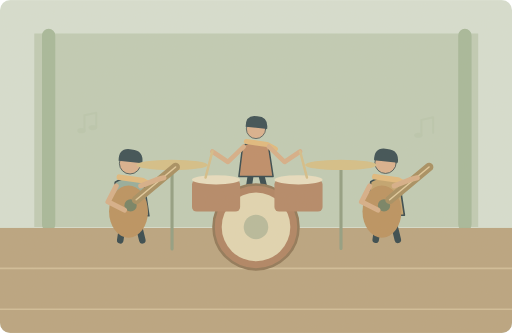
t = 0.00 s
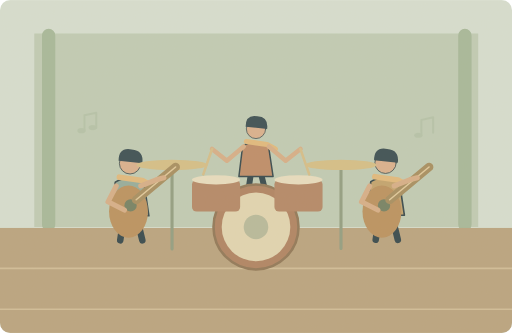
t = 1.25 s
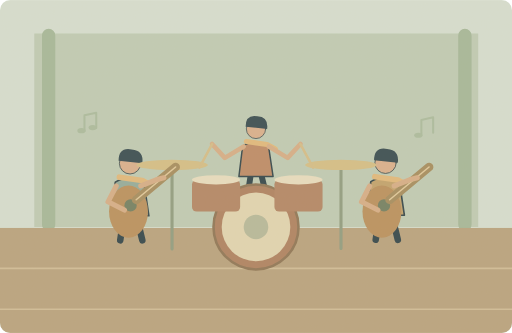
t = 3.75 s
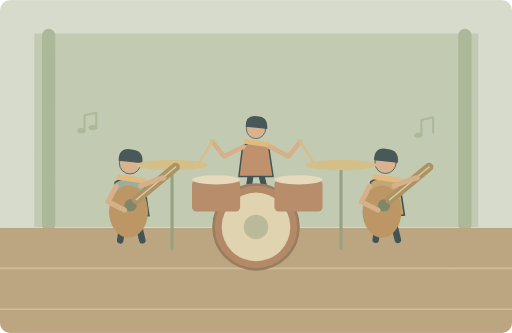
t = 5.00 s
t = 6.25 s: frame unchanged from t = 3.75 s, image omitted
t = 8.75 s: frame unchanged from t = 1.25 s, image omitted

The animated SVG that drew these frames (rendered in a browser with its animation timeline set to each time). Animation: 3 SMIL elements (animate=1,animateTransform=2); one cycle of 10.00 s, repeats indefinitely.

<svg xmlns="http://www.w3.org/2000/svg" width="1000" height="650" viewBox="0 0 1000 650" role="img" aria-labelledby="title desc"><title id="title">单词小故事</title><desc id="desc">My sister plays the drums in a local band.</desc><metadata>{"wordId": "band", "dailyExample": "My sister plays the drums in a local band.", "source": "https://github.com/go1app/word-atlas/blob/main/public/atlas/entries/1.json", "attribution": "Word Atlas contributors — CC BY 4.0", "license": "https://creativecommons.org/licenses/by/4.0/", "changes": "New original vector animation interpreting the daily example.", "durationSeconds": 10}</metadata><defs><clipPath id="frame"><rect width="1000" height="650" rx="20"/></clipPath><filter id="paper"><feTurbulence type="fractalNoise" baseFrequency=".74" numOctaves="3" stitchTiles="stitch"/><feColorMatrix type="saturate" values="0"/><feComponentTransfer><feFuncA type="linear" slope=".065"/></feComponentTransfer><feBlend in="SourceGraphic" mode="soft-light"/></filter><filter id="glow" x="-100%" y="-100%" width="300%" height="300%"><feGaussianBlur stdDeviation="8"/></filter></defs><g clip-path="url(#frame)"><rect x="0" y="0" width="1000" height="650" rx="0" fill="#d5dfd2" /><path d="M67 65H934V443H67Z" fill="#becbb5" stroke="none" stroke-width="2" stroke-linecap="round" stroke-linejoin="round" /><path d="M95 69V439M908 69V439" fill="none" stroke="#a3b799" stroke-width="26" stroke-linecap="round" stroke-linejoin="round" /><rect x="0" y="445" width="1000" height="205" rx="0" fill="#b7a17d" /><path d="M0 524H1000M0 604H1000" fill="none" stroke="#d0bc97" stroke-width="3" stroke-linecap="round" stroke-linejoin="round" /><g transform="translate(500 298) scale(1.45)" stroke="#2c4148" stroke-linecap="round" stroke-linejoin="round"><path d="M-7 29L-12 62M7 29L15 62" fill="none" stroke="#2c4148" stroke-width="8" stroke-linecap="round" stroke-linejoin="round" /><path d="M-18 -9Q0 -20 17 -8L23 32H-23Z" fill="#bc8965" stroke="#2c4148" stroke-width="2" stroke-linecap="round" stroke-linejoin="round" /><circle cx="0" cy="-32" r="13" fill="#d9af8c" /><path d="M-14 -35Q-14 -52 2 -49Q17 -48 15 -32Z" fill="#32474e" stroke="none" stroke-width="2" stroke-linecap="round" stroke-linejoin="round" /><path d="M-13 -15L15 -11 26 -5" fill="none" stroke="#e1b97b" stroke-width="7" stroke-linecap="round" stroke-linejoin="round" /></g><g transform="translate(254 370) scale(1.6)" stroke="#2c4148" stroke-linecap="round" stroke-linejoin="round"><path d="M-7 29L-12 62M7 29L15 62" fill="none" stroke="#2c4148" stroke-width="8" stroke-linecap="round" stroke-linejoin="round" /><path d="M-18 -9Q0 -20 17 -8L23 32H-23Z" fill="#91aa9b" stroke="#2c4148" stroke-width="2" stroke-linecap="round" stroke-linejoin="round" /><circle cx="0" cy="-32" r="13" fill="#d9af8c" /><path d="M-14 -35Q-14 -52 2 -49Q17 -48 15 -32Z" fill="#32474e" stroke="none" stroke-width="2" stroke-linecap="round" stroke-linejoin="round" /><path d="M-13 -15L15 -11 26 -5" fill="none" stroke="#e1b97b" stroke-width="7" stroke-linecap="round" stroke-linejoin="round" /></g><g transform="translate(753 369) scale(1.6)" stroke="#2c4148" stroke-linecap="round" stroke-linejoin="round"><path d="M-7 29L-12 62M7 29L15 62" fill="none" stroke="#2c4148" stroke-width="8" stroke-linecap="round" stroke-linejoin="round" /><path d="M-18 -9Q0 -20 17 -8L23 32H-23Z" fill="#c0a16b" stroke="#2c4148" stroke-width="2" stroke-linecap="round" stroke-linejoin="round" /><circle cx="0" cy="-32" r="13" fill="#d9af8c" /><path d="M-14 -35Q-14 -52 2 -49Q17 -48 15 -32Z" fill="#32474e" stroke="none" stroke-width="2" stroke-linecap="round" stroke-linejoin="round" /><path d="M-13 -15L15 -11 26 -5" fill="none" stroke="#e1b97b" stroke-width="7" stroke-linecap="round" stroke-linejoin="round" /></g><circle cx="500" cy="443" r="83" fill="#ad7f5f" stroke="#8c7353" stroke-width="5"/><circle cx="500" cy="443" r="67" fill="#e1d5b2" /><circle cx="500" cy="443" r="24" fill="#b5b99a" /><rect x="375" y="351" width="94" height="62" rx="9" fill="#b18463" /><ellipse cx="422" cy="351" rx="47" ry="9" fill="#e8dec0"/><rect x="536" y="351" width="94" height="62" rx="9" fill="#b18463" /><ellipse cx="583" cy="351" rx="47" ry="9" fill="#e8dec0"/><path d="M336 322V486M666 322V485" fill="none" stroke="#8d9b7f" stroke-width="6" stroke-linecap="round" stroke-linejoin="round" /><ellipse cx="336" cy="322" rx="70" ry="10" fill="#d4be85"/><ellipse cx="666" cy="322" rx="70" ry="10" fill="#d4be85"/><g><animateTransform attributeName="transform" type="rotate" values="-9 476 286;9 476 286;-9 476 286" keyTimes="0;.5;1" dur="10s" repeatCount="indefinite"/><path d="M476 286L441 311 414 286" fill="none" stroke="#d6ad86" stroke-width="9" stroke-linecap="round" stroke-linejoin="round" /><path d="M414 286L393 334" fill="none" stroke="#d4bd88" stroke-width="5" stroke-linecap="round" stroke-linejoin="round" /></g><g><animateTransform attributeName="transform" type="rotate" values="9 525 286;-9 525 286;9 525 286" keyTimes="0;.5;1" dur="10s" repeatCount="indefinite"/><path d="M525 286L560 311 587 286" fill="none" stroke="#d6ad86" stroke-width="9" stroke-linecap="round" stroke-linejoin="round" /><path d="M587 286L608 334" fill="none" stroke="#d4bd88" stroke-width="5" stroke-linecap="round" stroke-linejoin="round" /></g><ellipse cx="251" cy="413" rx="38" ry="51" fill="#b88e5b"/><circle cx="255" cy="401" r="12" fill="#6f7d60" /><path d="M266 390L343 326" fill="none" stroke="#a48b5c" stroke-width="17" stroke-linecap="round" stroke-linejoin="round" /><path d="M266 390L343 326" fill="none" stroke="#e0c99b" stroke-width="3" stroke-linecap="round" stroke-linejoin="round" /><path d="M227 363L211 394 243 410M275 363L305 351 320 347" fill="none" stroke="#d6ad86" stroke-width="10" stroke-linecap="round" stroke-linejoin="round" /><ellipse cx="746" cy="413" rx="38" ry="51" fill="#b88e5b"/><circle cx="750" cy="401" r="12" fill="#6f7d60" /><path d="M761 390L838 326" fill="none" stroke="#a48b5c" stroke-width="17" stroke-linecap="round" stroke-linejoin="round" /><path d="M761 390L838 326" fill="none" stroke="#e0c99b" stroke-width="3" stroke-linecap="round" stroke-linejoin="round" /><path d="M722 363L706 394 738 410M770 363L800 351 815 347" fill="none" stroke="#d6ad86" stroke-width="10" stroke-linecap="round" stroke-linejoin="round" /><g><animate attributeName="opacity" values=".15;.7;.15" keyTimes="0;.5;1" dur="10s" repeatCount="indefinite"/><path d="M165 256v-31l23 -5v30M823 265v-31l23 -5v30" fill="none" stroke="#99af8d" stroke-width="4" stroke-linecap="round" stroke-linejoin="round" /><ellipse cx="159" cy="255" rx="8" ry="5" fill="#99af8d"/><ellipse cx="181" cy="249" rx="8" ry="5" fill="#99af8d"/><ellipse cx="817" cy="264" rx="8" ry="5" fill="#99af8d"/></g><rect width="1000" height="650" fill="#ddc8a0" opacity=".14" filter="url(#paper)" pointer-events="none"/></g></svg>
